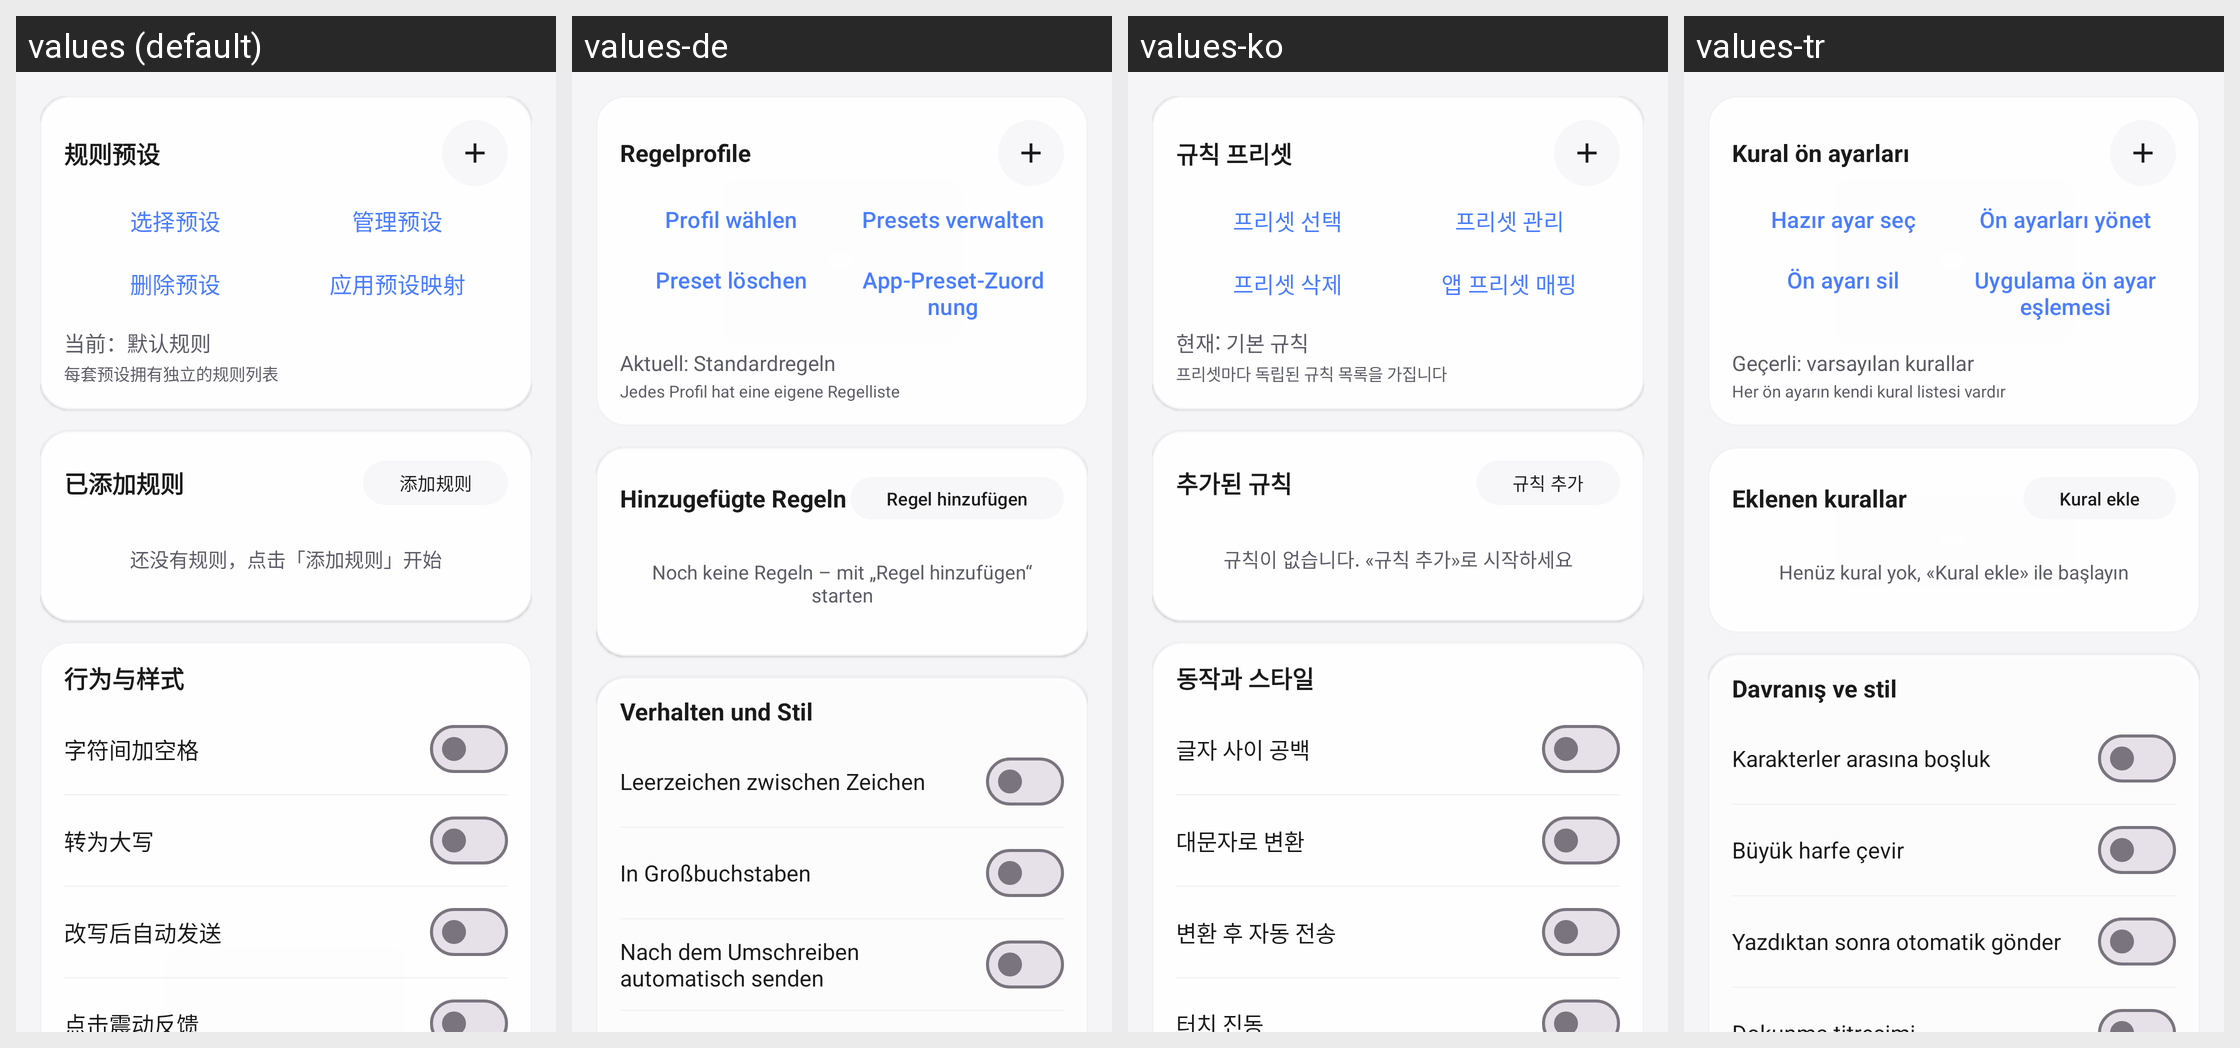

Here is an Android app screen in its default locale and in the app's own translations. Write out the translated-string differences for the strings that appear on this screen.
Android screen res/layout/fragment_rules.xml rendered under 4 locales, left to right: values (default), values-de, values-ko, values-tr. Device: Nexus 5 (rendered at 1080×1920; each locale shown at half size, 540×960, under a caption strip naming it); theme Theme.NekoType.
Other locales in the repository, not shown: values-en, values-ja, values-ru, values-zh-rTW.
Strings drawn on this screen, with the default value and each locale's value (text and hints the layout hard-codes, and strings that could not be matched under every locale, appear in the picture but are not listed):

t39
  values: 规则预设
  values-de: Regelprofile
  values-ko: 규칙 프리셋
  values-tr: Kural ön ayarları

pm_btn_select
  values: 选择预设
  values-de: Profil wählen
  values-ko: 프리셋 선택
  values-tr: Hazır ayar seç

pm_btn_delete_preset
  values: 删除预设
  values-de: Preset löschen
  values-ko: 프리셋 삭제
  values-tr: Ön ayarı sil

pm_manage_preset
  values: 管理预设
  values-de: Presets verwalten
  values-ko: 프리셋 관리
  values-tr: Ön ayarları yönet

ap_title
  values: 应用预设映射
  values-de: App-Preset-Zuordnung
  values-ko: 앱 프리셋 매핑
  values-tr: Uygulama ön ayar eşlemesi

t40
  values: 当前：默认规则
  values-de: Aktuell: Standardregeln
  values-ko: 현재: 기본 규칙
  values-tr: Geçerli: varsayılan kurallar

t43
  values: 每套预设拥有独立的规则列表
  values-de: Jedes Profil hat eine eigene Regelliste
  values-ko: 프리셋마다 독립된 규칙 목록을 가집니다
  values-tr: Her ön ayarın kendi kural listesi vardır

t44
  values: 已添加规则
  values-de: Hinzugefügte Regeln
  values-ko: 추가된 규칙
  values-tr: Eklenen kurallar

t45
  values: 添加规则
  values-de: Regel hinzufügen
  values-ko: 규칙 추가
  values-tr: Kural ekle

t46
  values: 还没有规则，点击「添加规则」开始
  values-de: Noch keine Regeln – mit „Regel hinzufügen“ starten
  values-ko: 규칙이 없습니다. «규칙 추가»로 시작하세요
  values-tr: Henüz kural yok, «Kural ekle» ile başlayın

t47
  values: 行为与样式
  values-de: Verhalten und Stil
  values-ko: 동작과 스타일
  values-tr: Davranış ve stil

t48
  values: 字符间加空格
  values-de: Leerzeichen zwischen Zeichen
  values-ko: 글자 사이 공백
  values-tr: Karakterler arasına boşluk

t49
  values: 转为大写
  values-de: In Großbuchstaben
  values-ko: 대문자로 변환
  values-tr: Büyük harfe çevir

t50
  values: 改写后自动发送
  values-de: Nach dem Umschreiben automatisch senden
  values-ko: 변환 후 자동 전송
  values-tr: Yazdıktan sonra otomatik gönder
